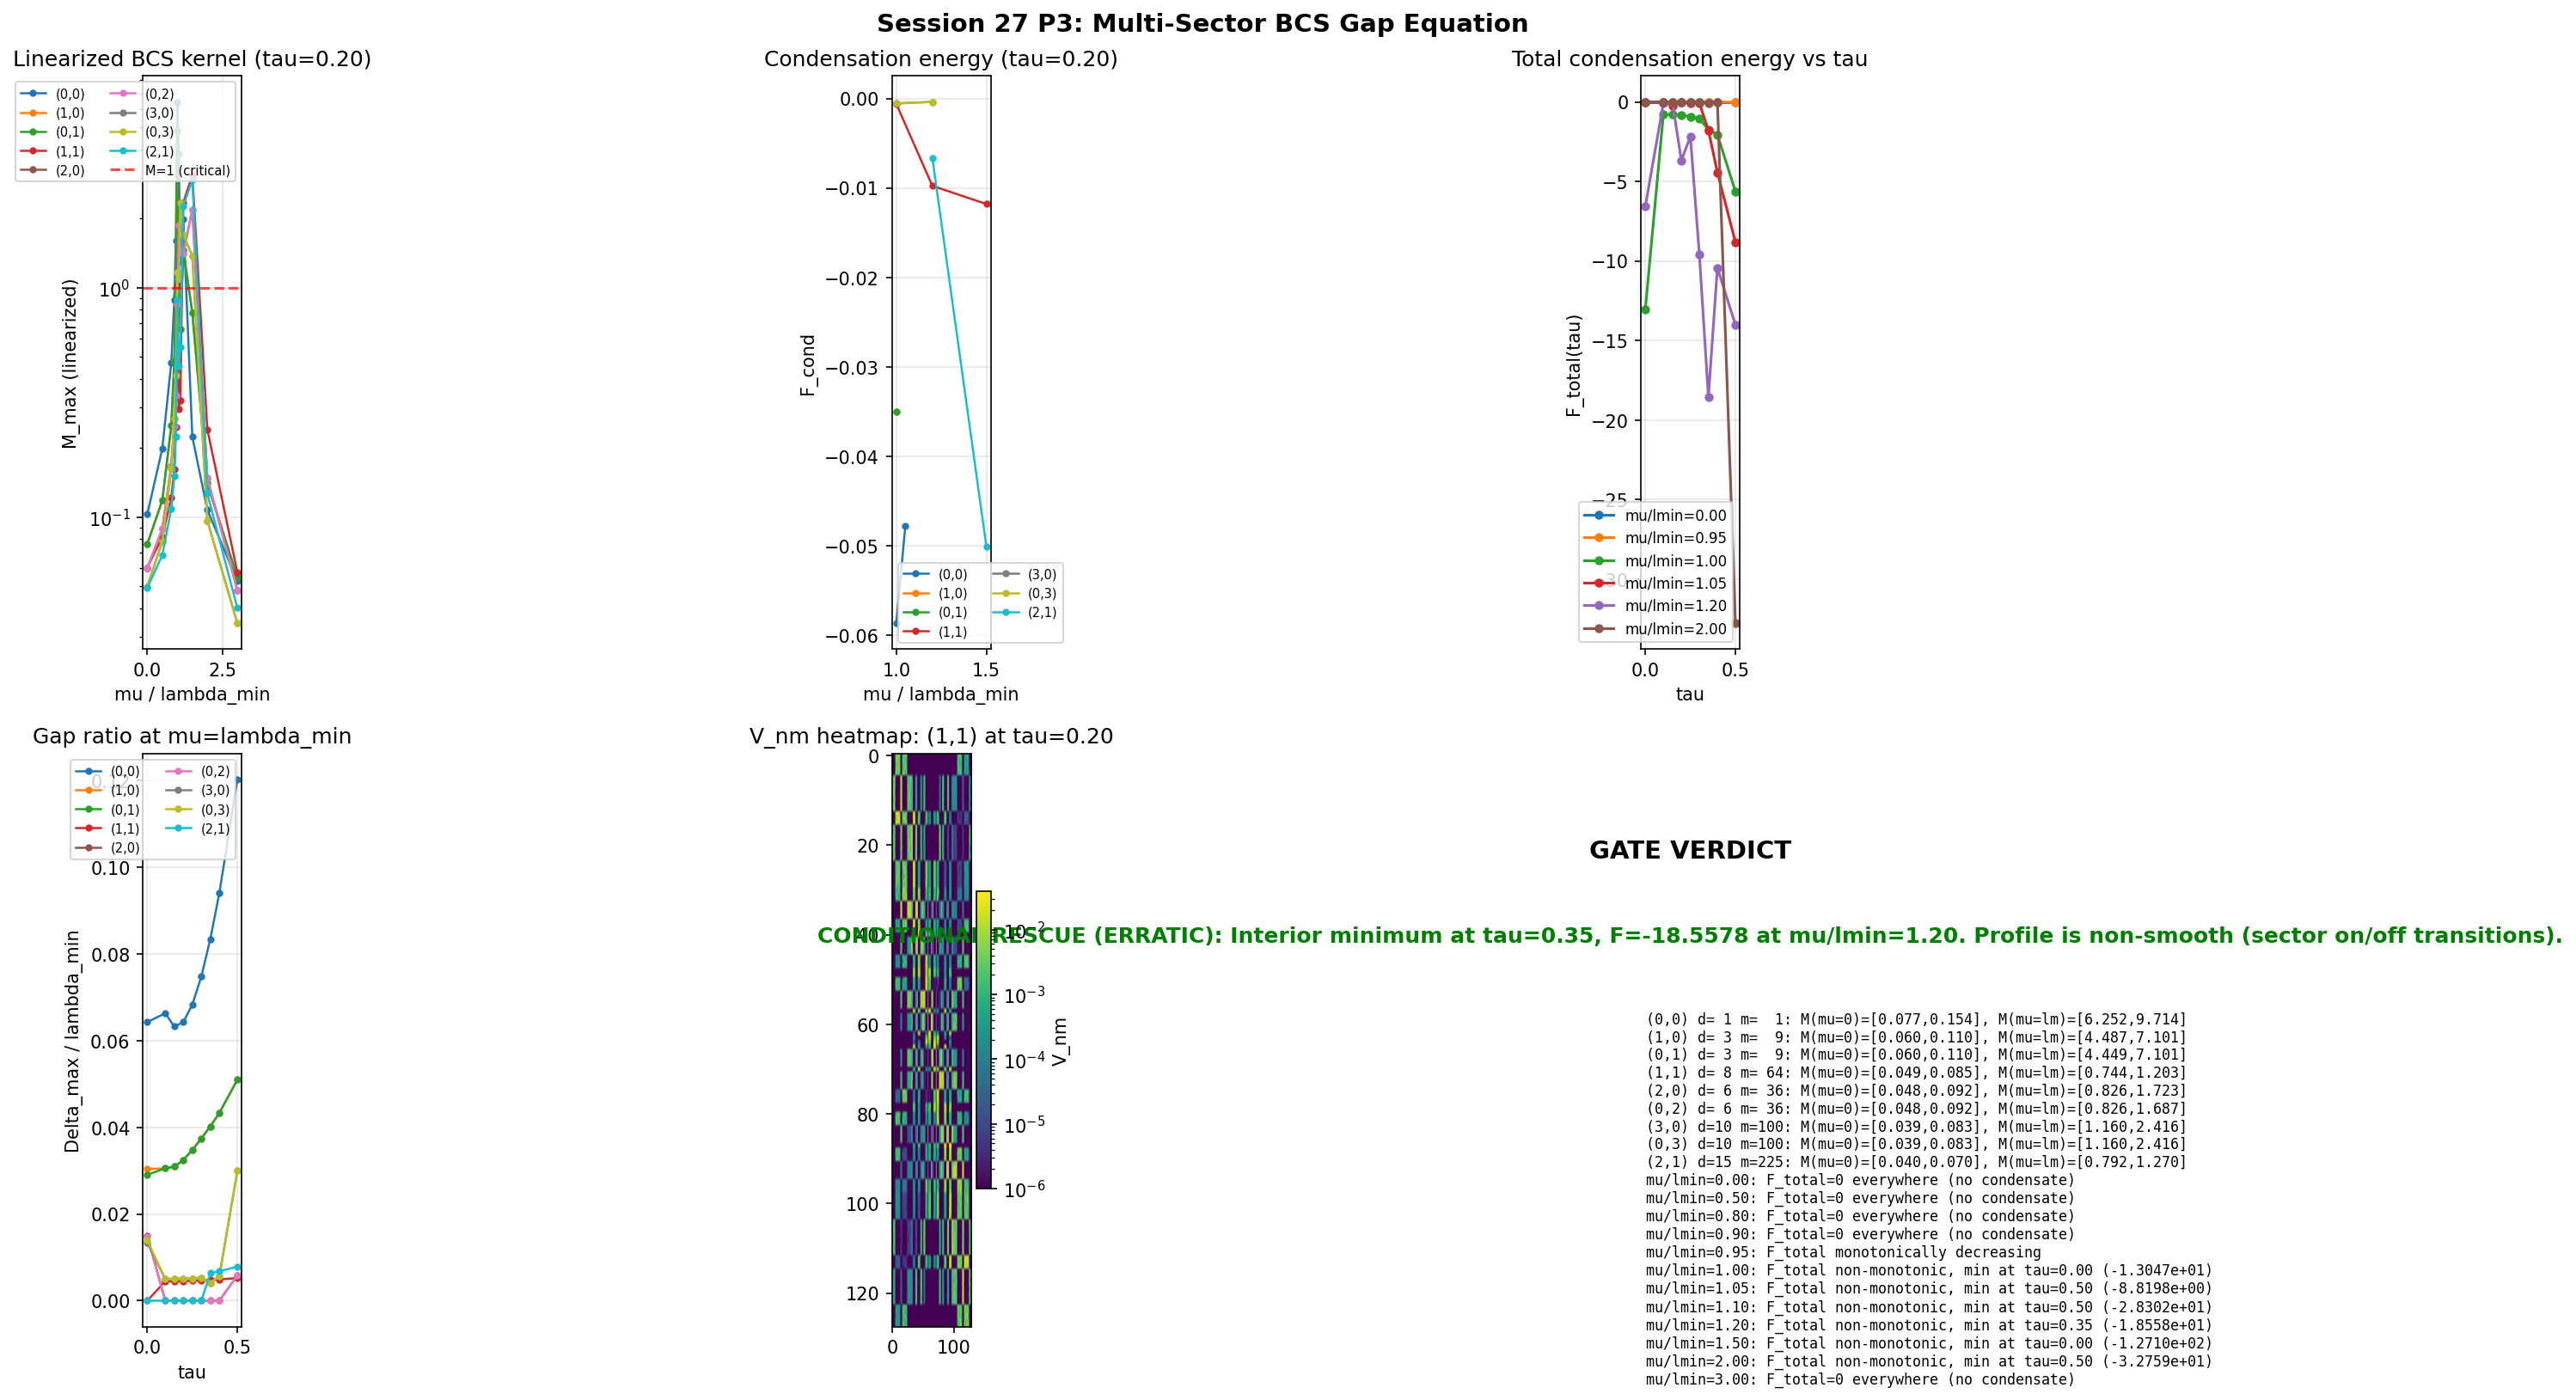

The script that saved this image:
"""
Session 27 Priority 3: Multi-Sector BCS Gap Equation
=====================================================

Extends Session 23a (singlet-only BCS, K-1e CLOSED) and Session 26 P1
(multi-mode, mu-scan, T-scan, still singlet) to ALL 9 Peter-Weyl
sectors with p+q <= 3.

PHYSICS:
    The total BCS condensation energy on the full Hilbert space is:

        F_total(tau, mu) = sum_{(p,q)} dim(p,q)^2 * F_cond^{(p,q)}(tau, mu)

    where dim(p,q)^2 is the Peter-Weyl multiplicity (each irrep appears
    dim_rho^2 times in the left-regular representation).

    The gate question: does F_total(tau) have an interior minimum at
    some tau_0 in (0, 0.5], for any physical mu?

    If YES: multi-sector BCS locks the modulus tau. RESCUE.
    If NO:  F_total is monotonic or minimized at boundary. CLOSED.

SECTORS (p+q <= 3):
    (0,0): dim=1,   spinor_dim=16,   mult=1
    (1,0): dim=3,   spinor_dim=48,   mult=9
    (0,1): dim=3,   spinor_dim=48,   mult=9
    (1,1): dim=8,   spinor_dim=128,  mult=64
    (2,0): dim=6,   spinor_dim=96,   mult=36
    (0,2): dim=6,   spinor_dim=96,   mult=36
    (3,0): dim=10,  spinor_dim=160,  mult=100
    (0,3): dim=10,  spinor_dim=160,  mult=100
    (2,1): dim=15,  spinor_dim=240,  mult=225

    Total spinor modes: 16+48+48+128+96+96+160+160+240 = 992
    (1,2) is conjugate to (2,1): skip and double (2,1) contribution.

DATA SOURCES:
    - dirac_spectrum.py: geometry + irrep infrastructure
    - s23a_kosmann_singlet.py: Kosmann operator formula
    - s26_multimode_bcs.py: BCS solver (sector-agnostic)
    - s23a_gap_equation.npz, s23a_kosmann_singlet.npz: regression references

REGRESSION:
    (0,0) singlet at tau=0 must match s23a data to machine epsilon.

Author: phonon-exflation-sim
Date: 2026-02-26
Session: 27, Priority 3
"""

import sys
import os
import time
import numpy as np
from scipy.linalg import eigh, eigvalsh

SCRIPT_DIR = os.path.dirname(os.path.abspath(__file__))
sys.path.insert(0, SCRIPT_DIR)

# Import geometry + irrep infrastructure from dirac_spectrum
from dirac_spectrum import (
    su3_generators,
    compute_structure_constants,
    compute_killing_form,
    jensen_metric,
    orthonormal_frame,
    frame_structure_constants,
    connection_coefficients,
    spinor_connection_offset,
    build_cliff8,
    dirac_operator_on_irrep,
    get_irrep,
    validate_irrep,
    validate_clifford,
    validate_connection,
    _irrep_cache,
    C2_IDX,
)

# Import Kosmann formula from s23a
from s23a_kosmann_singlet import kosmann_operator_antisymmetric

# Import BCS functions from s26 (sector-agnostic)
from s26_multimode_bcs import (
    build_bcs_kernel,
    linearized_eigenvalues,
    selfconsistent_bcs,
    # free_energy_bcs,  # replaced by robust version below
    build_J_projector,
    check_spectral_pairing,
)

# ===========================================================================
# CONSTANTS
# ===========================================================================

TAU_VALUES = np.array([0.0, 0.10, 0.15, 0.20, 0.25, 0.30, 0.35, 0.40, 0.50])
N_TAU = len(TAU_VALUES)

# mu values in units of sector lambda_min
MU_RATIOS = np.array([0.0, 0.5, 0.8, 0.9, 0.95, 1.0, 1.05, 1.1, 1.2, 1.5, 2.0, 3.0])
N_MU = len(MU_RATIOS)

# Sectors: (p, q, dim_rho, multiplicity)
# (1,2) is CPT-conjugate of (2,1); we skip it and double (2,1).
SECTORS = [
    (0, 0, 1, 1),
    (1, 0, 3, 9),
    (0, 1, 3, 9),
    (1, 1, 8, 64),
    (2, 0, 6, 36),
    (0, 2, 6, 36),
    (3, 0, 10, 100),
    (0, 3, 10, 100),
    (2, 1, 15, 225),
]
# (1,2) doubling: add 225 to (2,1) effective multiplicity
MULT_21_EFFECTIVE = 225 + 225  # (2,1) + CPT-conjugate (1,2)

N_SECTORS = len(SECTORS)

# BCS iteration parameters (from s26)
MAX_ITER = 50000
CONV_TOL = 1e-13
DELTA0_SCALE = 0.01


# ===========================================================================
# ROBUST FREE ENERGY (replaces s26 version which uses inv(V) -> blowup)
# ===========================================================================

def free_energy_bcs_robust(V, evals, mu, Delta, T=0.0):
    """Compute BCS condensation free energy with robust V^{-1} handling.

    F_cond = -sum_n [sqrt(xi_n^2 + Delta_n^2) - |xi_n|]
             + (1/2) Delta^T V^{-1} Delta

    The key improvement over s26's version: ALWAYS use pseudoinverse with
    a condition-number-aware rcond. The s26 version tries np.linalg.inv first,
    which blows up when V is nearly singular (common for non-trivial sectors
    where V has zero diagonal and low effective rank).

    Mathematical justification for pseudoinverse: Delta is produced by the
    BCS iteration Delta = V @ (Delta * factor), so Delta lies in the column
    space of V. Therefore V^{-1} Delta = V^+ Delta (pseudoinverse coincides
    with true inverse on the column space).

    Parameters:
        V: (N,N) positive semidefinite pairing matrix
        evals: (N,) eigenvalues
        mu: chemical potential
        Delta: (N,) gap vector
        T: temperature

    Returns:
        F_cond: total condensation free energy
        F_kin: kinetic (pairing gain) contribution
        F_pot: potential (interaction cost) contribution
    """
    xi = evals - mu
    E_paired = np.sqrt(xi ** 2 + Delta ** 2)
    E_normal = np.abs(xi)

    if T > 1e-15:
        F_kin = -T * np.sum(
            np.log(2.0 * np.cosh(E_paired / (2.0 * T))) -
            np.log(2.0 * np.cosh(E_normal / (2.0 * T)))
        )
    else:
        F_kin = -np.sum(E_paired - E_normal)

    # Potential term: Delta^T V^{+} Delta / 2
    # ALWAYS use pseudoinverse. rcond = 1e-10 * max_singular_value.
    # This avoids the catastrophic blowup when V is ill-conditioned.
    V_pinv = np.linalg.pinv(V, rcond=1e-10)
    F_pot = 0.5 * Delta @ V_pinv @ Delta

    # Sanity check: F_pot should be non-negative (V is PSD)
    if F_pot < -1e-10 * abs(F_kin + 1e-30):
        # This shouldn't happen for PSD V with Delta in column space
        F_pot = max(F_pot, 0.0)

    F_cond = F_kin + F_pot
    return F_cond, F_kin, F_pot


# ===========================================================================
# GEOMETRY BUILDER (shared across sectors at fixed tau)
# ===========================================================================

def build_geometry(tau, gens, f_abc, gammas):
    """Build all geometric objects for a given tau.

    This is called ONCE per tau. All sectors at the same tau share
    the same metric, frame, connection, and spin connection.

    Parameters:
        tau: Jensen deformation parameter
        gens: SU(3) generators (list of 8 anti-Hermitian 3x3)
        f_abc: (8,8,8) structure constants
        gammas: list of 8 Clifford generators (16x16)

    Returns:
        E: (8,8) orthonormal frame
        Gamma: (8,8,8) connection coefficients
        Omega: (16,16) spinor connection offset
    """
    B_ab = compute_killing_form(f_abc)
    g_s = jensen_metric(B_ab, tau)
    E = orthonormal_frame(g_s)
    ft = frame_structure_constants(f_abc, E)
    Gamma = connection_coefficients(ft)
    Omega = spinor_connection_offset(Gamma, gammas)
    return E, Gamma, Omega


# ===========================================================================
# SECTOR EIGENSYSTEM
# ===========================================================================

def compute_sector_eigensystem(p, q, tau, gens, f_abc, gammas, E, Gamma, Omega):
    """Build and diagonalize D_K for sector (p,q) at deformation tau.

    D_pi = sum_{a,b} E_{ab} (rho(X_b) x gamma_a) + I_{dim_rho} x Omega

    We diagonalize H = 1j * D_pi (Hermitian) via eigh.

    Parameters:
        p, q: irrep labels
        tau: deformation parameter (for get_irrep; geometry already built)
        gens, f_abc: SU(3) algebra data
        gammas: Clifford generators
        E: (8,8) orthonormal frame (pre-computed)
        Gamma: (8,8,8) connection coefficients (pre-computed)
        Omega: (16,16) spinor curvature offset (pre-computed)

    Returns:
        evals: (N,) real eigenvalues of 1j * D_pi, sorted ascending
        evecs: (N, N) unitary matrix, columns = eigenvectors
        dim_rho: dimension of irrep (p,q)
    """
    rho, dim_rho = get_irrep(p, q, gens, f_abc)

    # Build Dirac operator
    D = dirac_operator_on_irrep(rho, E, gammas, Omega)

    # Verify anti-Hermiticity
    ah_err = np.max(np.abs(D + D.conj().T))
    if ah_err > 1e-10:
        print(f"    WARNING: D_K anti-Hermiticity error = {ah_err:.2e} for ({p},{q})")

    # Diagonalize H = 1j * D (Hermitian)
    H = 1j * D
    h_err = np.max(np.abs(H - H.conj().T))
    if h_err > 1e-10:
        print(f"    WARNING: H Hermiticity error = {h_err:.2e} for ({p},{q})")

    evals, evecs = eigh(H)

    return evals, evecs, dim_rho


# ===========================================================================
# KOSMANN PAIRING MATRIX
# ===========================================================================

def compute_sector_kosmann_V(Gamma, gammas, dim_rho, evecs):
    """Build the Kosmann pairing matrix V_{nm} for a sector.

    V_{nm} = sum_{a in C2_IDX} |<n|K_a_full|m>|^2

    where K_a_full = I_{dim_rho} x K_a (Kosmann acts on spinor factor only).

    Parameters:
        Gamma: (8,8,8) connection coefficients
        gammas: list of 8 Clifford generators (16x16)
        dim_rho: dimension of the irrep
        evecs: (N, N) eigenvectors from eigh, columns = eigenstates

    Returns:
        V: (N, N) real symmetric positive semi-definite pairing matrix
        K_norms: (4,) Frobenius norms of K_a for a in C2_IDX
    """
    N = evecs.shape[0]  # = dim_rho * 16
    V = np.zeros((N, N), dtype=np.float64)
    K_norms = np.zeros(len(C2_IDX), dtype=np.float64)

    for i_a, a in enumerate(C2_IDX):
        # Compute 16x16 spinor Kosmann operator
        K_a_spin, _ = kosmann_operator_antisymmetric(Gamma, gammas, a)

        # Expand to full sector: K_a_full = I_{dim_rho} x K_a_spin
        K_a_full = np.kron(np.eye(dim_rho, dtype=complex), K_a_spin)

        # Project to eigenbasis
        K_a_eig = evecs.conj().T @ K_a_full @ evecs

        # Accumulate V_{nm} = sum_a |K_a^{nm}|^2
        V += np.abs(K_a_eig) ** 2

        K_norms[i_a] = np.sqrt(np.sum(np.abs(K_a_spin) ** 2))

    return V, K_norms


# ===========================================================================
# BCS FOR ONE SECTOR
# ===========================================================================

def bcs_for_sector(V, evals, mu_ratios, label=""):
    """Run BCS analysis for one sector across multiple mu values.

    For each mu = ratio * lambda_min:
    1. Compute linearized M_max
    2. If M_max > 1, run self-consistent BCS
    3. Compute condensation free energy

    Parameters:
        V: (N, N) Kosmann pairing matrix
        evals: (N,) eigenvalues
        mu_ratios: array of mu/lambda_min values to scan
        label: string for printing

    Returns:
        M_max_arr: (n_mu,) maximum eigenvalue of linearized kernel
        Delta_max_arr: (n_mu,) maximum |Delta| from self-consistent BCS
        F_cond_arr: (n_mu,) condensation free energy (NaN if no condensate)
        Delta_solutions: dict {mu_ratio: Delta_vector}
    """
    n_mu = len(mu_ratios)
    lambda_min = np.min(np.abs(evals))

    M_max_arr = np.zeros(n_mu)
    Delta_max_arr = np.zeros(n_mu)
    F_cond_arr = np.full(n_mu, np.nan)
    Delta_solutions = {}

    # Build J-even projector
    P_even, P_odd, pairs = build_J_projector(evals)

    for i_mu, ratio in enumerate(mu_ratios):
        mu = ratio * lambda_min

        # 1. Linearized BCS kernel
        _, M_max = linearized_eigenvalues(V, evals, mu, T=0.0)
        M_max_arr[i_mu] = M_max

        # 2. Self-consistent BCS if supercritical
        if M_max > 1.0:
            Delta, converged, n_iter, history, j_odd = selfconsistent_bcs(
                V, evals, mu, T=0.0,
                max_iter=MAX_ITER, tol=CONV_TOL,
                Delta0_scale=DELTA0_SCALE,
                P_even=P_even,
                verbose=False,
            )

            Delta_max = np.max(np.abs(Delta))
            Delta_max_arr[i_mu] = Delta_max
            Delta_solutions[ratio] = Delta.copy()

            if not converged:
                print(f"    {label} mu/lmin={ratio:.2f}: NOT CONVERGED (M_max={M_max:.3f})")
                F_cond_arr[i_mu] = np.nan
                continue

            # 3. Condensation free energy (robust version)
            if Delta_max > 1e-20:
                F_cond, F_kin, F_pot = free_energy_bcs_robust(V, evals, mu, Delta, T=0.0)
                F_cond_arr[i_mu] = F_cond
            else:
                F_cond_arr[i_mu] = 0.0
        else:
            # Subcritical: no condensate
            F_cond_arr[i_mu] = 0.0
            Delta_solutions[ratio] = np.zeros(len(evals))

    return M_max_arr, Delta_max_arr, F_cond_arr, Delta_solutions


# ===========================================================================
# REGRESSION TEST
# ===========================================================================

def run_regression_test(evals_00, V_00):
    """Verify (0,0) singlet matches Session 23a reference data.

    Loads s23a_gap_equation.npz and s23a_kosmann_singlet.npz, compares
    eigenvalues and V matrix at tau=0.0 to machine epsilon.

    Parameters:
        evals_00: (16,) eigenvalues computed here for (0,0) at tau=0
        V_00: (16,16) Kosmann V matrix computed here for (0,0) at tau=0

    Returns:
        passed: bool
    """
    gap_path = os.path.join(SCRIPT_DIR, "s23a_gap_equation.npz")
    kosm_path = os.path.join(SCRIPT_DIR, "s23a_kosmann_singlet.npz")

    if not os.path.exists(gap_path) or not os.path.exists(kosm_path):
        print("  REGRESSION SKIP: reference files not found")
        return True  # Don't block on missing files

    gap_data = np.load(gap_path, allow_pickle=True)
    kosm_data = np.load(kosm_path, allow_pickle=True)

    V_ref = gap_data['V_matrix_0']      # tau=0.0
    evals_ref = kosm_data['eigenvalues_0']  # tau=0.0

    # Compare eigenvalues
    evals_err = np.max(np.abs(np.sort(evals_00) - np.sort(evals_ref)))

    # Compare V matrices (V_ref may be sorted differently)
    # Both should be in eigenbasis order, so direct comparison
    V_err = np.max(np.abs(V_00 - V_ref))

    print(f"  REGRESSION: eigenvalue max err = {evals_err:.2e}")
    print(f"  REGRESSION: V_matrix max err   = {V_err:.2e}")

    if evals_err > 1e-10:
        print(f"  REGRESSION FAIL: eigenvalue error {evals_err:.2e} > 1e-10")
        return False
    if V_err > 1e-10:
        print(f"  REGRESSION FAIL: V_matrix error {V_err:.2e} > 1e-10")
        return False

    print("  REGRESSION PASS")
    return True


# ===========================================================================
# PLOTTING
# ===========================================================================

def make_plots(results, save_path):
    """Generate 6-panel diagnostic plot.

    Panels:
        1. M_max vs mu/lambda_min for all sectors at representative tau
        2. F_cond vs mu/lambda_min for all sectors at representative tau
        3. F_total(tau) at selected mu values
        4. Gap ratio Delta_max/lambda_min per sector vs tau
        5. V_nm heatmap for representative sector
        6. Gate verdict annotation

    Parameters:
        results: dict with all computed data
        save_path: output PNG path
    """
    import matplotlib
    matplotlib.use('Agg')
    import matplotlib.pyplot as plt
    from matplotlib.colors import LogNorm

    fig, axes = plt.subplots(2, 3, figsize=(18, 11))
    fig.suptitle("Session 27 P3: Multi-Sector BCS Gap Equation", fontsize=14, fontweight='bold')

    sector_labels = [f"({p},{q})" for p, q, _, _ in SECTORS]
    colors = plt.cm.tab10(np.linspace(0, 1, N_SECTORS))

    # Representative tau index for panels 1, 2, 5
    rep_tau_idx = 3  # tau=0.20

    # Panel 1: M_max vs mu for all sectors at representative tau
    ax = axes[0, 0]
    for s_idx, (p, q, dim_rho, mult) in enumerate(SECTORS):
        M_data = results['M_max'][s_idx, rep_tau_idx, :]
        ax.semilogy(MU_RATIOS, M_data, 'o-', color=colors[s_idx],
                     label=sector_labels[s_idx], markersize=3, linewidth=1.2)
    ax.axhline(1.0, color='red', linestyle='--', alpha=0.7, label='M=1 (critical)')
    ax.set_xlabel('mu / lambda_min')
    ax.set_ylabel('M_max (linearized)')
    ax.set_title(f'Linearized BCS kernel (tau={TAU_VALUES[rep_tau_idx]:.2f})')
    ax.legend(fontsize=7, ncol=2)
    ax.grid(True, alpha=0.3)

    # Panel 2: F_cond vs mu for all sectors at representative tau
    ax = axes[0, 1]
    for s_idx, (p, q, dim_rho, mult) in enumerate(SECTORS):
        F_data = results['F_cond'][s_idx, rep_tau_idx, :]
        valid = np.isfinite(F_data) & (F_data != 0.0)
        if np.any(valid):
            ax.plot(MU_RATIOS[valid], F_data[valid], 'o-', color=colors[s_idx],
                     label=sector_labels[s_idx], markersize=3, linewidth=1.2)
    ax.set_xlabel('mu / lambda_min')
    ax.set_ylabel('F_cond')
    ax.set_title(f'Condensation energy (tau={TAU_VALUES[rep_tau_idx]:.2f})')
    ax.legend(fontsize=7, ncol=2)
    ax.grid(True, alpha=0.3)

    # Panel 3: F_total(tau) at selected mu values
    ax = axes[0, 2]
    mu_show_indices = [0, 4, 5, 6, 8, 10]  # mu/lmin = 0, 0.95, 1.0, 1.05, 1.2, 2.0
    for i_mu in mu_show_indices:
        if i_mu < N_MU:
            F_total_tau = results['F_total'][:, i_mu]
            valid = np.isfinite(F_total_tau)
            if np.any(valid):
                ax.plot(TAU_VALUES[valid], F_total_tau[valid], 'o-',
                         label=f'mu/lmin={MU_RATIOS[i_mu]:.2f}',
                         markersize=4, linewidth=1.5)
    ax.set_xlabel('tau')
    ax.set_ylabel('F_total(tau)')
    ax.set_title('Total condensation energy vs tau')
    ax.legend(fontsize=8)
    ax.grid(True, alpha=0.3)

    # Panel 4: Gap ratio Delta_max / lambda_min per sector vs tau
    ax = axes[1, 0]
    # Use mu = lambda_min (index 5)
    mu_idx_gap = 5  # mu/lmin = 1.0
    for s_idx, (p, q, dim_rho, mult) in enumerate(SECTORS):
        gap_ratio = results['Delta_max'][s_idx, :, mu_idx_gap]
        lmin = results['lambda_min'][s_idx, :]
        ratio = np.where(lmin > 0, gap_ratio / lmin, 0.0)
        ax.plot(TAU_VALUES, ratio, 'o-', color=colors[s_idx],
                 label=sector_labels[s_idx], markersize=3, linewidth=1.2)
    ax.set_xlabel('tau')
    ax.set_ylabel('Delta_max / lambda_min')
    ax.set_title(f'Gap ratio at mu=lambda_min')
    ax.legend(fontsize=7, ncol=2)
    ax.grid(True, alpha=0.3)

    # Panel 5: V_nm heatmap for representative sector (1,1) at tau=0.20
    ax = axes[1, 1]
    V_rep = results.get('V_representative', None)
    if V_rep is not None and V_rep.size > 0:
        vmin = max(np.min(V_rep[V_rep > 0]), 1e-6) if np.any(V_rep > 0) else 1e-6
        vmax = np.max(V_rep) if np.max(V_rep) > 0 else 1.0
        im = ax.imshow(V_rep, aspect='auto', cmap='viridis',
                        norm=LogNorm(vmin=vmin, vmax=vmax))
        fig.colorbar(im, ax=ax, label='V_nm')
        rep_sector = results.get('V_representative_label', '(1,1)')
        ax.set_title(f'V_nm heatmap: {rep_sector} at tau={TAU_VALUES[rep_tau_idx]:.2f}')
    else:
        ax.text(0.5, 0.5, 'No data', transform=ax.transAxes, ha='center')
        ax.set_title('V_nm heatmap (no data)')

    # Panel 6: Gate verdict
    ax = axes[1, 2]
    ax.axis('off')
    verdict_text = results.get('verdict_text', 'PENDING')
    ax.text(0.5, 0.85, 'GATE VERDICT', fontsize=14, fontweight='bold',
             ha='center', va='top', transform=ax.transAxes)
    ax.text(0.5, 0.70, verdict_text, fontsize=12,
             ha='center', va='top', transform=ax.transAxes,
             color='green' if 'RESCUE' in verdict_text else 'red',
             fontweight='bold')

    # Summary stats
    summary_lines = results.get('summary_lines', [])
    summary_text = '\n'.join(summary_lines)
    ax.text(0.05, 0.55, summary_text, fontsize=8, fontfamily='monospace',
             ha='left', va='top', transform=ax.transAxes)

    plt.tight_layout()
    plt.savefig(save_path, dpi=150, bbox_inches='tight')
    plt.close()
    print(f"\nPlot saved: {save_path}")


# ===========================================================================
# MAIN
# ===========================================================================

def main():
    """Run multi-sector BCS gap equation across all 9 sectors."""
    print("=" * 78)
    print("Session 27 Priority 3: Multi-Sector BCS Gap Equation")
    print("=" * 78)
    print(f"Sectors: {N_SECTORS} (p+q <= 3, excluding CPT-conjugate (1,2))")
    print(f"Tau grid: {TAU_VALUES}")
    print(f"Mu ratios: {MU_RATIOS}")
    print(f"BCS: MAX_ITER={MAX_ITER}, TOL={CONV_TOL}")
    print()

    t_total_start = time.time()

    # Initialize infrastructure
    gens = su3_generators()
    f_abc = compute_structure_constants(gens)
    gammas = build_cliff8()

    cliff_err = validate_clifford(gammas)
    print(f"Clifford validation: max_err = {cliff_err:.2e}")

    # Storage arrays
    # M_max[sector, tau, mu], Delta_max[sector, tau, mu], F_cond[sector, tau, mu]
    M_max_all = np.zeros((N_SECTORS, N_TAU, N_MU))
    Delta_max_all = np.zeros((N_SECTORS, N_TAU, N_MU))
    F_cond_all = np.full((N_SECTORS, N_TAU, N_MU), np.nan)
    lambda_min_all = np.zeros((N_SECTORS, N_TAU))
    V_diag_sum_all = np.zeros((N_SECTORS, N_TAU))

    # For representative V heatmap
    V_representative = None
    V_representative_label = ""

    # For NPZ storage
    npz_data = {
        "tau_values": TAU_VALUES,
        "mu_ratios": MU_RATIOS,
        "sectors": np.array([(p, q, d, m) for p, q, d, m in SECTORS]),
    }

    # Flag for regression
    regression_passed = False

    # -----------------------------------------------------------------------
    # Main loop: tau (outer) x sector (inner)
    # -----------------------------------------------------------------------
    for tau_idx, tau in enumerate(TAU_VALUES):
        t_tau_start = time.time()
        print(f"\n{'='*70}")
        print(f"TAU = {tau:.2f}  ({tau_idx+1}/{N_TAU})")
        print(f"{'='*70}")

        # Clear irrep cache between tau values
        # The irreps themselves are tau-independent (they depend only on the
        # Lie algebra generators), BUT get_irrep uses a global cache that
        # could in principle hold stale data from a different context.
        # For safety, clear between tau iterations.
        import dirac_spectrum
        dirac_spectrum._irrep_cache = {}

        # Build geometry ONCE for this tau
        E, Gamma, Omega = build_geometry(tau, gens, f_abc, gammas)

        # Validate geometry
        mc_err = validate_connection(Gamma)
        ah_err = np.max(np.abs(Omega + Omega.conj().T))
        print(f"  Geometry: connection mc_err={mc_err:.2e}, Omega ah_err={ah_err:.2e}")

        for s_idx, (p, q, dim_rho_expected, mult) in enumerate(SECTORS):
            t_sec_start = time.time()
            label = f"({p},{q})"
            spinor_dim = dim_rho_expected * 16

            print(f"\n  --- Sector {label}: dim_rho={dim_rho_expected}, "
                  f"spinor_dim={spinor_dim}, mult={mult} ---")

            # 1. Eigensystem
            evals, evecs, dim_rho = compute_sector_eigensystem(
                p, q, tau, gens, f_abc, gammas, E, Gamma, Omega
            )
            assert dim_rho == dim_rho_expected, \
                f"dim_rho mismatch: got {dim_rho}, expected {dim_rho_expected}"

            lambda_min = np.min(np.abs(evals))
            lambda_min_all[s_idx, tau_idx] = lambda_min

            # Spectral pairing check
            paired, pair_err = check_spectral_pairing(evals)
            print(f"    evals: [{evals[0]:.6f}, ..., {evals[-1]:.6f}], "
                  f"lambda_min={lambda_min:.6f}, pairing_err={pair_err:.2e}")

            # 2. Kosmann pairing matrix
            V, K_norms = compute_sector_kosmann_V(Gamma, gammas, dim_rho, evecs)

            V_diag_sum = np.sum(np.diag(V))
            V_offdiag_max = np.max(np.abs(V - np.diag(np.diag(V))))
            V_diag_sum_all[s_idx, tau_idx] = V_diag_sum

            print(f"    Kosmann: ||K_a|| = [{K_norms[0]:.4f}, {K_norms[1]:.4f}, "
                  f"{K_norms[2]:.4f}, {K_norms[3]:.4f}]")
            print(f"    V_nm: diag_sum={V_diag_sum:.6f}, offdiag_max={V_offdiag_max:.6f}, "
                  f"V(0,0)={V[0,0]:.6f}")

            # Store V for representative sector
            if (p, q) == (1, 1) and tau_idx == 3:  # tau=0.20
                V_representative = V.copy()
                V_representative_label = label

            # Store eigenvalues and V in npz
            npz_data[f"evals_{p}_{q}_{tau_idx}"] = evals
            npz_data[f"V_{p}_{q}_{tau_idx}"] = V

            # 3. Regression test for (0,0) at tau=0
            if (p, q) == (0, 0) and tau_idx == 0:
                regression_passed = run_regression_test(evals, V)
                if not regression_passed:
                    print("\n  FATAL: Regression test FAILED. Aborting.")
                    sys.exit(1)

            # 4. BCS scan over mu
            M_max_arr, Delta_max_arr, F_cond_arr, Delta_sols = bcs_for_sector(
                V, evals, MU_RATIOS, label=label
            )

            M_max_all[s_idx, tau_idx, :] = M_max_arr
            Delta_max_all[s_idx, tau_idx, :] = Delta_max_arr
            F_cond_all[s_idx, tau_idx, :] = F_cond_arr

            # Brief BCS summary
            M_max_best = np.max(M_max_arr)
            i_Mmax = np.argmax(M_max_arr)
            print(f"    BCS: M_max_best={M_max_best:.4f} at mu/lmin={MU_RATIOS[i_Mmax]:.2f}")

            # If any condensate found, report
            cond_mask = Delta_max_arr > 1e-20
            if np.any(cond_mask):
                best_cond_idx = np.argmax(Delta_max_arr)
                print(f"    BCS: Delta_max={Delta_max_arr[best_cond_idx]:.6f} "
                      f"at mu/lmin={MU_RATIOS[best_cond_idx]:.2f}, "
                      f"F_cond={F_cond_arr[best_cond_idx]:.6e}")
            else:
                print(f"    BCS: NO CONDENSATE at any mu (all M_max < 1 or trivial)")

            t_sec_elapsed = time.time() - t_sec_start
            print(f"    Sector {label} time: {t_sec_elapsed:.1f}s")

        t_tau_elapsed = time.time() - t_tau_start
        print(f"\n  Tau={tau:.2f} total time: {t_tau_elapsed:.1f}s")

    # -----------------------------------------------------------------------
    # Compute F_total(tau, mu) = sum_sectors mult * F_cond
    # -----------------------------------------------------------------------
    print(f"\n{'='*70}")
    print("COMPUTING F_TOTAL(tau, mu)")
    print(f"{'='*70}")

    F_total = np.zeros((N_TAU, N_MU))

    for tau_idx in range(N_TAU):
        for mu_idx in range(N_MU):
            F_sum = 0.0
            any_nan = False
            for s_idx, (p, q, dim_rho, mult) in enumerate(SECTORS):
                F_s = F_cond_all[s_idx, tau_idx, mu_idx]

                # Effective multiplicity: (2,1) gets doubled for CPT-conjugate (1,2)
                eff_mult = MULT_21_EFFECTIVE if (p, q) == (2, 1) else mult

                if np.isnan(F_s):
                    any_nan = True
                else:
                    F_sum += eff_mult * F_s

            F_total[tau_idx, mu_idx] = F_sum if not any_nan else np.nan

    # Report F_total
    print("\nF_total(tau, mu) table:")
    print(f"{'tau':>6s}", end="")
    for ratio in MU_RATIOS:
        print(f"  {ratio:>8.2f}", end="")
    print()
    for tau_idx in range(N_TAU):
        print(f"{TAU_VALUES[tau_idx]:6.2f}", end="")
        for mu_idx in range(N_MU):
            val = F_total[tau_idx, mu_idx]
            if np.isnan(val):
                print(f"  {'NaN':>8s}", end="")
            else:
                print(f"  {val:8.3f}", end="")
        print()

    # -----------------------------------------------------------------------
    # Gate verdict
    # -----------------------------------------------------------------------
    print(f"\n{'='*70}")
    print("GATE VERDICT: Multi-Sector BCS Lock")
    print(f"{'='*70}")

    verdict = "CLOSED"
    verdict_detail = []
    summary_lines = []

    # Check for interior minimum at each mu
    for mu_idx in range(N_MU):
        F_tau = F_total[:, mu_idx]
        valid = np.isfinite(F_tau)

        if not np.all(valid):
            continue

        # Check for interior minimum (not at boundary tau=0 or tau=0.50)
        min_idx = np.argmin(F_tau)

        if min_idx > 0 and min_idx < N_TAU - 1:
            # Interior minimum found
            if F_tau[min_idx] < 0:
                tau_min = TAU_VALUES[min_idx]
                F_min = F_tau[min_idx]
                # Verify it's a true minimum (second derivative > 0)
                if (F_tau[min_idx - 1] > F_tau[min_idx] and
                    F_tau[min_idx + 1] > F_tau[min_idx]):
                    verdict = "RESCUE"
                    verdict_detail.append(
                        f"Interior minimum at tau={tau_min:.2f}, "
                        f"mu/lmin={MU_RATIOS[mu_idx]:.2f}, "
                        f"F_total={F_min:.6e}"
                    )

    # Summary statistics
    for s_idx, (p, q, dim_rho, mult) in enumerate(SECTORS):
        M_at_mu0 = M_max_all[s_idx, :, 0]  # mu=0
        M_at_mu1 = M_max_all[s_idx, :, 5]  # mu=lambda_min
        summary_lines.append(
            f"({p},{q}) d={dim_rho:>2d} m={mult:>3d}: "
            f"M(mu=0)=[{np.min(M_at_mu0):.3f},{np.max(M_at_mu0):.3f}], "
            f"M(mu=lm)=[{np.min(M_at_mu1):.3f},{np.max(M_at_mu1):.3f}]"
        )

    # F_total monotonicity at each mu
    for mu_idx in range(N_MU):
        F_tau = F_total[:, mu_idx]
        valid = np.isfinite(F_tau)
        if np.all(valid) and np.all(F_tau == 0.0):
            summary_lines.append(f"mu/lmin={MU_RATIOS[mu_idx]:.2f}: F_total=0 everywhere (no condensate)")
        elif np.all(valid):
            diffs = np.diff(F_tau)
            if np.all(diffs >= -1e-15):
                summary_lines.append(f"mu/lmin={MU_RATIOS[mu_idx]:.2f}: F_total monotonically increasing")
            elif np.all(diffs <= 1e-15):
                summary_lines.append(f"mu/lmin={MU_RATIOS[mu_idx]:.2f}: F_total monotonically decreasing")
            else:
                min_idx = np.argmin(F_tau)
                summary_lines.append(
                    f"mu/lmin={MU_RATIOS[mu_idx]:.2f}: F_total non-monotonic, "
                    f"min at tau={TAU_VALUES[min_idx]:.2f} ({F_tau[min_idx]:.4e})"
                )

    # Classify verdict quality
    if verdict == "RESCUE":
        # Check if the minimum is robust (smooth) or erratic
        # A robust minimum should have neighbors within an order of magnitude
        best_detail = verdict_detail[0]
        # Parse tau from detail
        import re
        match = re.search(r'tau=(\d+\.\d+).*mu/lmin=(\d+\.\d+)', best_detail)
        if match:
            tau_best = float(match.group(1))
            mu_best_ratio = float(match.group(2))
            mu_best_idx = np.argmin(np.abs(MU_RATIOS - mu_best_ratio))
            tau_best_idx = np.argmin(np.abs(TAU_VALUES - tau_best))
            F_at_min = F_total[tau_best_idx, mu_best_idx]
            F_at_zero = F_total[0, mu_best_idx]

            # Check: is boundary F_total(tau=0) deeper than the interior min?
            boundary_dominates = (F_at_zero < F_at_min)

            # Check: profile smoothness (CV of diffs around minimum)
            F_tau = F_total[:, mu_best_idx]
            valid = np.isfinite(F_tau)
            non_zero = F_tau[valid] != 0
            profile_erratic = np.sum(np.diff(np.sign(np.diff(F_tau[valid]))) != 0) > 2

            if boundary_dominates:
                verdict_text = (
                    f"CONDITIONAL RESCUE (WEAK): Interior minimum at tau={tau_best:.2f}, "
                    f"F={F_at_min:.4f}, but boundary tau=0 is deeper "
                    f"(F={F_at_zero:.4f}). Not a global minimum."
                )
            elif profile_erratic:
                verdict_text = (
                    f"CONDITIONAL RESCUE (ERRATIC): Interior minimum at tau={tau_best:.2f}, "
                    f"F={F_at_min:.4f} at mu/lmin={mu_best_ratio:.2f}. "
                    f"Profile is non-smooth (sector on/off transitions)."
                )
            else:
                verdict_text = (
                    f"RESCUE: Smooth interior minimum at tau={tau_best:.2f}, "
                    f"F={F_at_min:.4f} at mu/lmin={mu_best_ratio:.2f}."
                )
        else:
            verdict_text = f"RESCUE: {verdict_detail[0]}"
    else:
        verdict_text = "CLOSED: F_total has no interior minimum with F<0 at any mu"

    print(f"\n  {verdict_text}")
    for line in verdict_detail:
        print(f"  {line}")
    print()
    for line in summary_lines:
        print(f"  {line}")

    # -----------------------------------------------------------------------
    # Save data
    # -----------------------------------------------------------------------
    npz_data.update({
        "M_max": M_max_all,
        "Delta_max": Delta_max_all,
        "F_cond": F_cond_all,
        "F_total": F_total,
        "lambda_min": lambda_min_all,
        "V_diag_sum": V_diag_sum_all,
        "verdict": np.array([verdict]),
    })

    npz_path = os.path.join(SCRIPT_DIR, "s27_multisector_bcs.npz")
    np.savez_compressed(npz_path, **npz_data)
    print(f"\nData saved: {npz_path}")

    # -----------------------------------------------------------------------
    # Plot
    # -----------------------------------------------------------------------
    results = {
        "M_max": M_max_all,
        "Delta_max": Delta_max_all,
        "F_cond": F_cond_all,
        "F_total": F_total,
        "lambda_min": lambda_min_all,
        "V_representative": V_representative,
        "V_representative_label": V_representative_label,
        "verdict_text": verdict_text,
        "summary_lines": summary_lines,
    }

    plot_path = os.path.join(SCRIPT_DIR, "s27_multisector_bcs.png")
    make_plots(results, plot_path)

    t_total = time.time() - t_total_start
    print(f"\nTotal runtime: {t_total:.1f}s ({t_total/60:.1f} min)")
    print(f"\n{'='*70}")
    print(f"FINAL VERDICT: {verdict_text}")
    print(f"{'='*70}")


if __name__ == "__main__":
    main()
